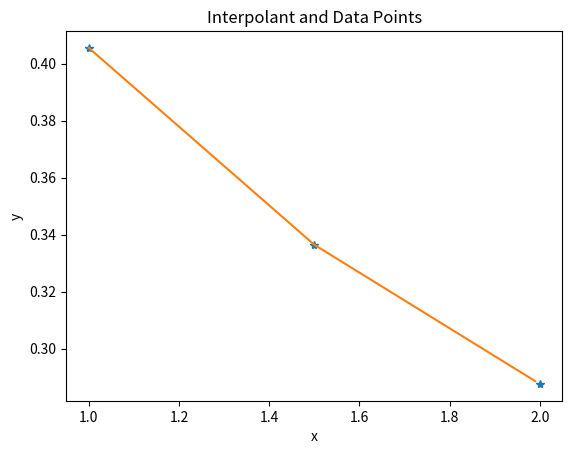

The script that saved this image:
"""
Created on Wed Mar 11 15:16:28 2020

[redacted]
"""

import numpy as np
import matplotlib.pyplot as plt
import scipy.interpolate as interp

def f(x):
    return np.log((x + 2)/(x + 1))

y = [0, 0, 0]
x = [1, 1.5, 2]

for i in range(3):
    y[i] = f(x[i])

f = interp.interp1d(x, y)
xnew = np.arange(1,2,0.01)

plt.plot(x,y,'*',xnew,f(xnew))
plt.title("Interpolant and Data Points")
plt.xlabel("x")
plt.ylabel("y")